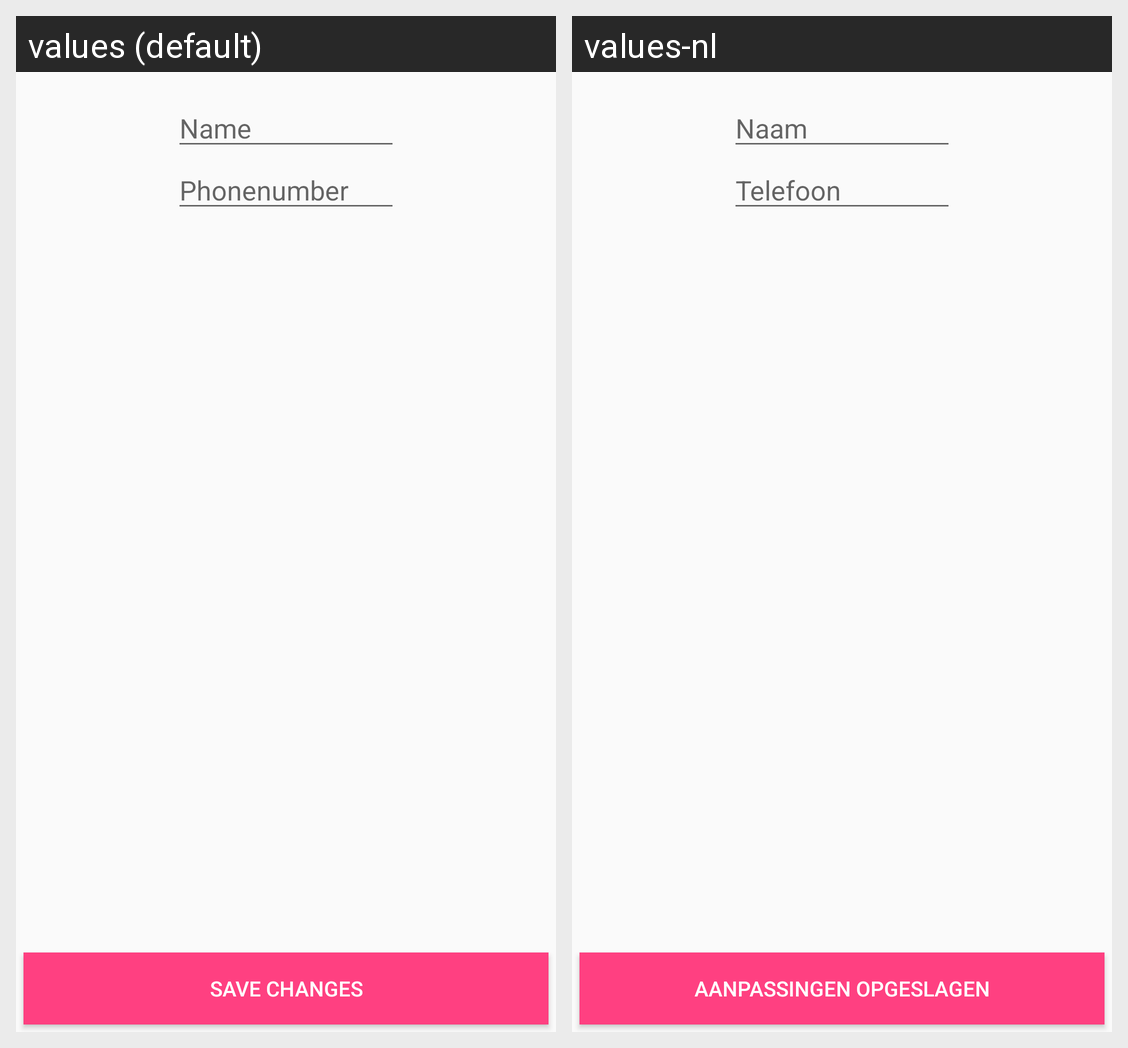

Here is an Android app screen in its default locale and in the app's own translations. Write out the translated-string differences for the strings that appear on this screen.
Android screen res/layout/fragment_edit_person.xml rendered under 2 locales, left to right: values (default), values-nl. Device: Nexus 5 (rendered at 1080×1920; each locale shown at half size, 540×960, under a caption strip naming it); theme AppTheme.
Strings drawn on this screen, with the default value and each locale's value (text and hints the layout hard-codes, and strings that could not be matched under every locale, appear in the picture but are not listed):

hint_name
  values: Name
  values-nl: Naam

hint_phone
  values: Phonenumber
  values-nl: Telefoon

button_edit_person
  values: Save changes
  values-nl: Aanpassingen opgeslagen
